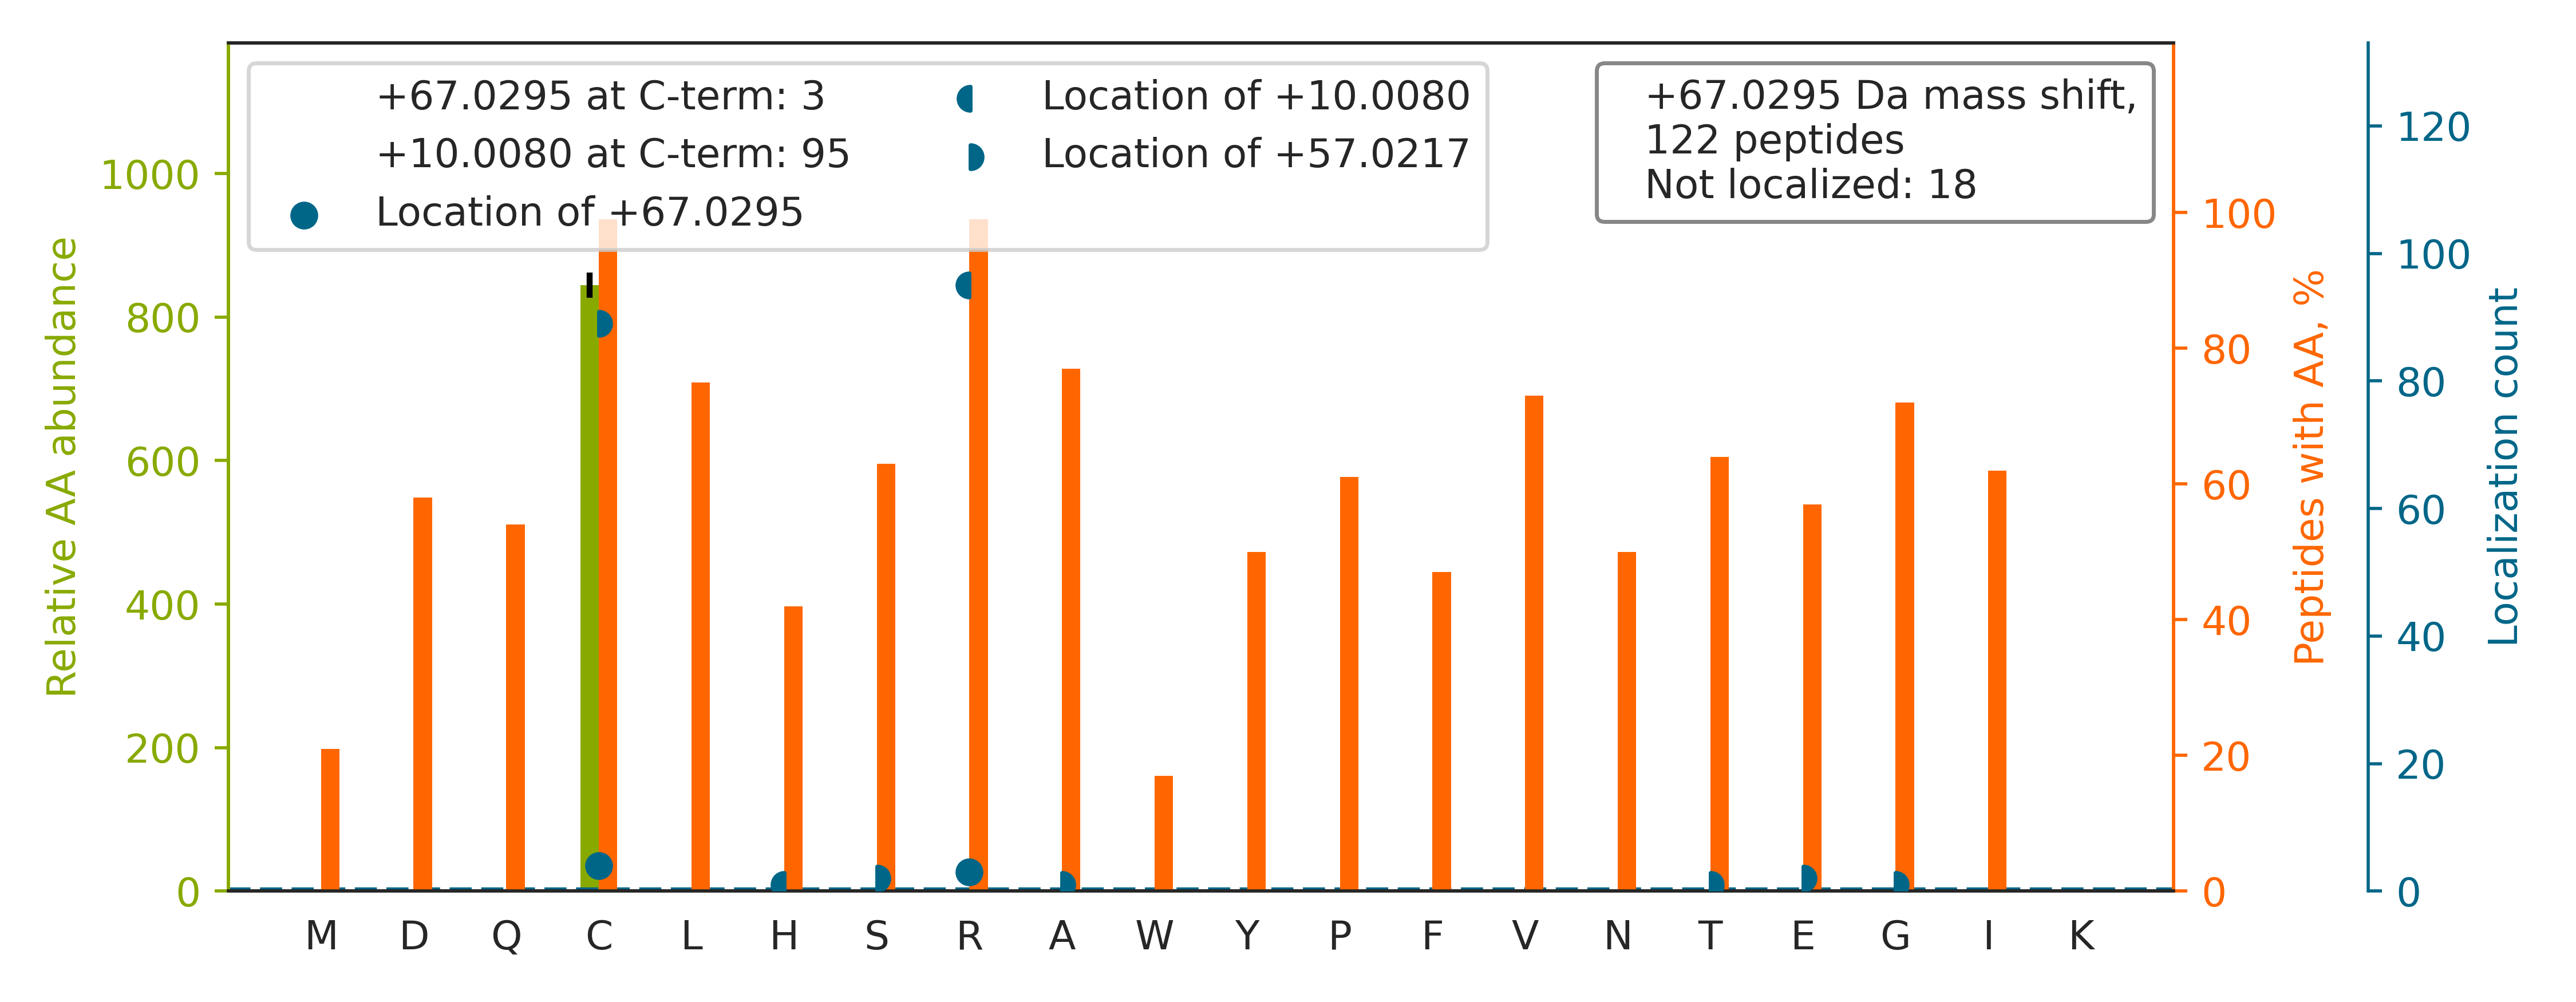

The data file committed next to this chart (first rows):
top isoform	localization score	spectrum
TPLLSSLSATSNNSTVACIDR		QEXI22200.32080.32080.2
FIQQTYPSGGEEQAQYCR[+67]	0.9385	QEXI22200.17385.17385.2
APVIFSHSSAYSVCASR		QEXI22200.17584.17584.2
HLYTLDGGDIINALC[+57]FSPNR[+10]	0.9354	QEXI22200.43319.43319.2
TLSPGDSFSTFDTPYC[+57]R[+10]	0.8248	QEXI22200.32337.32337.2
HLGGIPWTYAEDAVPTLTPC[+57]R[+10]	0.8913	QEXI22200.40373.40373.3
VGVTVAQTTMEPHLLEAC[+57]VR[+10]	0.002218	QEXI22200.29818.29818.3
HGGEDYVFSLLTGYC[+57]EPPTGVSLR[+10]	0.927	QEXI22200.46687.46687.3
YTVQDESHSEWVSC[+57]VR[+10]	0.9421	QEXI22200.17614.17614.2
LTVVDTPGYGDAINC[+57]R[+10]	0.9383	QEXI22200.25713.25713.2
TNHLVTVEGGWPQFGVGAEICAR		QEXI22200.36235.36235.3
ATVAPEDVSEVIFGHVLAAGC[+67]GQNPVR	0.04779	QEXI22200.44654.44654.3
YSDESGNMDFDNFISC[+57]LVR[+10]	0.9354	QEXI22200.50607.50607.2
VPTANVSVVDLTC[+57]R[+10]	0.9388	QEXI22200.27312.27312.2
AISEPNFSVAYANMC[+57]R[+10]	0.7685	QEXI22200.30714.30714.2
YYGGAEVVDEIELLC[+57]QR[+10]	0.9954	QEXI22200.42862.42862.2
NALVSHLDGTTPVCE[+57]DIGR[+10]	0.11	QEXI22200.23579.23579.2
VAAAESMPLLLECAR[+67]	0.9985	QEXI22200.34282.34282.2
SVLDAAQIVGLNC[+57]LR[+10]	0.9355	QEXI22200.41687.41687.2
ILLDQVEEAVADFDEC[+57]IR[+10]	0.9244	QEXI22200.55226.55226.2
PVAVGPYGQSQPSCFDR		QEXI22200.20954.20954.2
VLHEAEGHIVTCETNTGEVYR		QEXI22200.12927.12927.3
ELQEGTYVMVAGPSFETVAECR		QEXI22200.39749.39749.2
AAVEEGIVLGGGCALLR		QEXI22200.35450.35450.2
GMYGIENEVFLSLPC[+57]ILNAR[+10]	0.9998	QEXI22200.55874.55874.2
ASGAVGLSYGAHSNLC[+57]INQLVR[+10]	0.9427	QEXI22200.28615.28615.3
VVDLLAQDADIVC[+57]R[+10]	0.01016	QEXI22200.34253.34253.2
VTAVDWHFEEAVDGEC[+57]PPQR[+10]	0.9343	QEXI22200.28990.28990.3
VNPLGGAVALGHPLGC[+67]TGAR	0.2155	QEXI22200.25287.25287.3
NNDALHMSLESLIC[+57]ESR[+10]	0.9917	QEXI22200.35488.35488.3
FAELVYTGFWHSPEC[+57]EFVR[+10]	0.8114	QEXI22200.41457.41457.3
LQGINC[+57]GPDFTPSFANLGR[+10]	0.9907	QEXI22200.38701.38701.2
AAAGELQEDSGLC[+57]VLAR[+10]	0.9956	QEXI22200.27593.27593.2
ELAQQVQQVAAEYCR		QEXI22200.28259.28259.3
GLGTDEDSLIEIIC[+57]SR[+10]	0.9119	QEXI22200.43857.43857.3
YLADPSNLFVVSSDFC[+57]HWGQR[+10]	0.9425	QEXI22200.45764.45764.3
LLGFLDVENTPC[+57]AR[+10]	0.7534	QEXI22200.37555.37555.2
LQISHEAAAC[+57]ITGLR[+10]	0.9908	QEXI22200.20213.20213.3
ADQELLMYSHDNIIC[+57]GITSVAFSR[+10]	0.9366	QEXI22200.46569.46569.3
AAPLDSIHSLAAYYIDC[+57]IR[+10]	0.866	QEXI22200.46170.46170.3
FSHQGVQLIDFSPCE[+57]R[+10]	0.0239	QEXI22200.26565.26565.3
EILGTAQSVGC[+57]NVDGR[+10]	0.9301	QEXI22200.19021.19021.2
NLMAEALGIPVTDHTYEDC[+57]R[+10]	0.005052	QEXI22200.34498.34498.3
AAAPAPVSEAVC[+57]R[+10]	0.009332	QEXI22200.12237.12237.2
YGDGGSTFQSTTGHC[+57]VHMR[+10]	0.9454	QEXI22200.7527.7527.3
IVQAVVYSCGAR		QEXI22200.13936.13936.2
LIEGGAHIYVCG[+57]DAR[+10]	0.6819	QEXI22200.15133.15133.3
MTNGFSGADLTEIC[+57]QR[+10]	0.9947	QEXI22200.27645.27645.2
ALYEGYATVTDAPPEC[+57]FLTLR[+10]	0.9103	QEXI22200.45107.45107.2
SNAAAYLQHLC[+57]YR[+10]	0.9349	QEXI22200.19008.19008.2
ITNQVIYLNPPIEEC[+57]R[+10]	0.3745	QEXI22200.33063.33063.2
QELSHALYQHDAAC[+57]R[+10]	0.9452	QEXI22200.5669.5669.3
GLAVSDNGPC[+57]LGYR[+10]	0.9568	QEXI22200.21586.21586.2
VEQLFQVMNGILAQDSACS[+57]QR[+10]	0.01683	QEXI22200.46354.46354.3
NIAFFSTNC[+57]VEGTAR[+10]	0.9939	QEXI22200.28464.28464.2
MSSYAFFVQT[+57]CR[+10]	0.05199	QEXI22200.28620.28620.2
VGLTNYAAAYC[+57]TGLLLAR[+10]	0.9303	QEXI22200.41453.41453.2
ISPFEHQTYC[+57]QR[+10]	0.9299	QEXI22200.9209.9209.3
SLLINAVEAS[+57]CIR[+10]	0.1125	QEXI22200.31269.31269.2
DGTAGSHFMASPQC[+57]VGYSR[+10]	0.1969	QEXI22200.17857.17857.3
... 62 more rows
